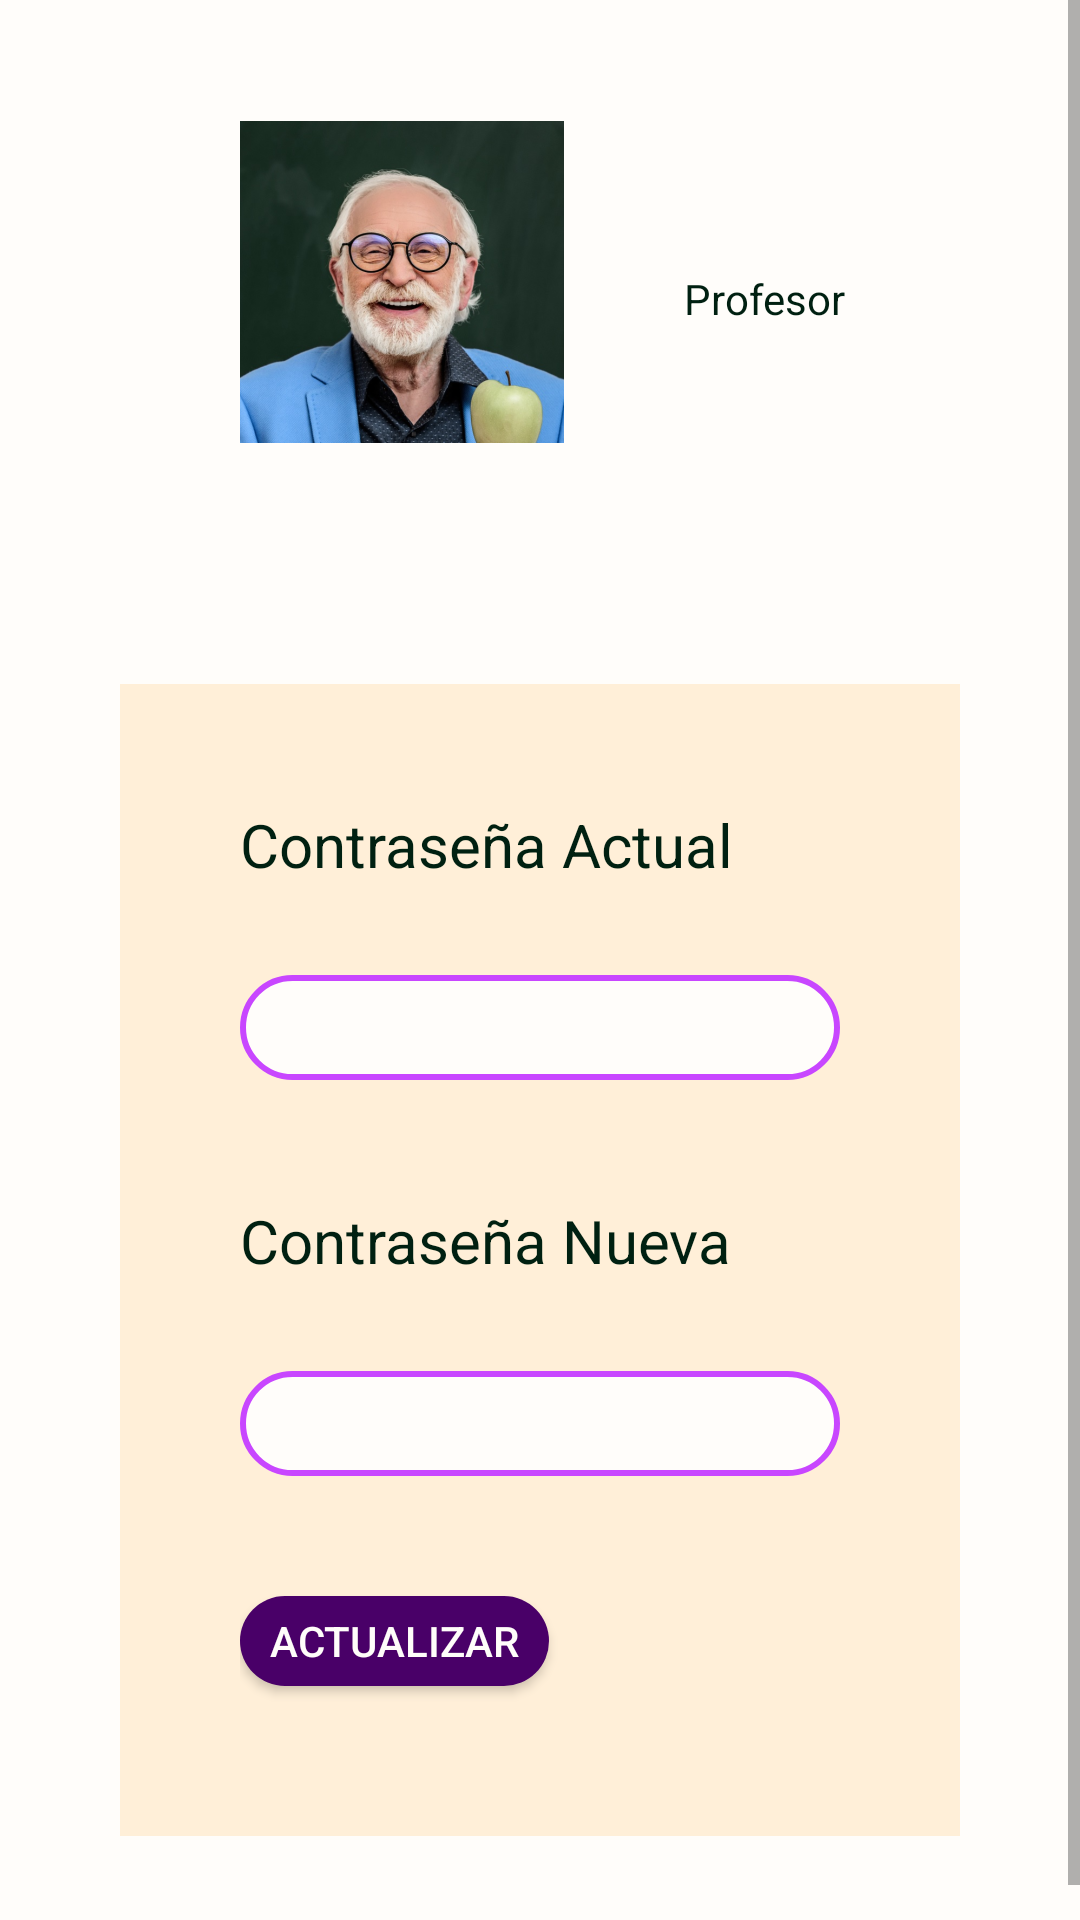

This screen was rendered from an Android layout file. Write that file and the resources it references.
<!-- AndroidManifest.xml: application theme AppTheme -->
<!-- res/layout/activity_perfil_profe.xml -->
<?xml version="1.0" encoding="utf-8"?>
<LinearLayout xmlns:android="http://schemas.android.com/apk/res/android"
    xmlns:app="http://schemas.android.com/apk/res-auto"
    xmlns:tools="http://schemas.android.com/tools"
    android:layout_width="match_parent"
    android:layout_height="match_parent"
    android:orientation="vertical"
    tools:context=".PerfilProfe">
   <ScrollView
       android:layout_width="match_parent"
       android:layout_height="match_parent">
    <LinearLayout
        android:orientation="vertical"
        android:layout_width="match_parent"
        android:layout_height="match_parent">

    <LinearLayout
        android:layout_width="match_parent"
        android:layout_height="wrap_content"
        android:orientation="horizontal"
        android:padding="40dp">


        <ImageView
            android:src="@mipmap/profesor_foreground"
            android:layout_width="wrap_content"
            android:layout_height="match_parent"
            android:paddingLeft="40dp"
            android:paddingRight="40dp"/>
        <TextView
            android:layout_width="match_parent"
            android:layout_height="match_parent"
            android:paddingTop="50dp"
            android:text="Profesor"
            android:gravity="left"
            />

    </LinearLayout>


    <LinearLayout
        android:layout_width="match_parent"
        android:layout_height="wrap_content"
        android:orientation="vertical"
        android:paddingLeft="40dp"
        android:paddingRight="40dp"
        android:background="@color/colorSemiFondo"
        android:layout_margin="40dp">


        <TextView
            android:layout_marginTop="40dp"
            android:layout_width="match_parent"
            android:layout_height="wrap_content"
            android:text="@string/contrasenaA"
            android:textSize="20sp"/>

        <EditText
            android:layout_marginTop="30dp"
            android:id="@+id/inputpassA"
            android:layout_width="match_parent"
            android:layout_height="35dp"
            android:ems="10"
            android:inputType="textPassword"
            android:background="@drawable/campo_redondo"
            android:paddingLeft="15dp"
            android:paddingRight="15dp"/>

        <TextView
            android:layout_marginTop="40dp"
            android:layout_width="match_parent"
            android:layout_height="wrap_content"
            android:text="@string/contrasenaN"
            android:textSize="20sp"/>

        <EditText
            android:layout_marginTop="30dp"
            android:layout_marginBottom="40dp"
            android:id="@+id/inputpassN"
            android:layout_width="match_parent"
            android:layout_height="35dp"
            android:ems="10"
            android:inputType="textPassword"
            android:background="@drawable/campo_redondo"
            android:paddingLeft="15dp"
            android:paddingRight="15dp"/>
        <Button
            android:paddingLeft="10dp"
            android:paddingRight="10dp"
            android:layout_width="wrap_content"
            android:layout_height="30dp"
            android:background="@drawable/boton_morado"
            android:textColor="@color/colorFondo"
            android:text="@string/actualizar"
            android:layout_marginBottom="50dp"/>



        
    </LinearLayout>


    </LinearLayout>

   </ScrollView>
</LinearLayout>
<!-- resources referenced by this layout -->
<resources>
  <color name="colorFondo">#FFFDFA</color>
  <color name="colorSemiFondo">#FFEFD8</color>
  <!-- drawable boton_morado (drawable) -->
  <?xml version="1.0" encoding="utf-8"?>
  <shape xmlns:android="http://schemas.android.com/apk/res/android">
      <solid android:color="@color/colorPrimary"/>
      <corners android:radius="15dp"/>
  |   <stroke android:color="@color/colorFondo"/>
  </shape>
  <!-- drawable campo_redondo (drawable) -->
  <?xml version="1.0" encoding="utf-8"?>
  <shape xmlns:android="http://schemas.android.com/apk/res/android">
      <solid android:color="#FFFDFA"></solid>
      <corners android:radius="20dp"></corners>
      <stroke android:color="#c846ff" android:width="2dp"></stroke>
  </shape>
  <!-- mipmap profesor_foreground: png bitmap (mipmap-hdpi, 51783 bytes) -->
  <string name="actualizar">Actualizar</string>
  <string name="contrasenaA">Contraseña Actual</string>
  <string name="contrasenaN">Contraseña Nueva</string>
  <style name="AppTheme" parent="Theme.AppCompat.Light.DarkActionBar">
          
          <item name="colorPrimary">@color/colorPrimary</item>
          <item name="colorAccent">@color/colorAccent</item>
          <item name="android:colorBackground">@color/colorFondo</item>
          <item name="android:textColor">@color/colorLetra</item>
  
      </style>
  <color name="colorPrimary">#490068</color>
  <color name="colorAccent">#c846ff</color>
  <color name="colorLetra">#002011</color>
</resources>
